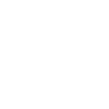
t = 0.00 s
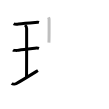
t = 4.25 s
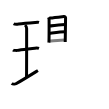
t = 8.50 s
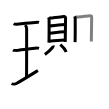
t = 12.50 s
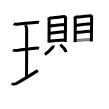
t = 15.50 s
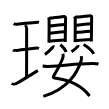
t = 21.00 s

The animated SVG that drew these frames (rendered in a browser with its animation timeline set to each time). Animation: 21 SMIL elements (animate=21); one cycle of 21.00 s.

<svg width="109px" height="109px" viewBox="0 0 px 109px" xmlns="http://www.w3.org/2000/svg" xmlns:xlink="http://www.w3.org/1999/xlink" xml:space="preserve" version="1.1"  baseProfile="full">
<path d="M13.6,23.75c0.67,0.37,4.31,0.45,4.99,0.34c3.16-0.5,8.98-1.09,16.56-1.64c1.03-0.07,2.95-0.26,3.8,0.04" style="fill:none;stroke:black;stroke-width:3;opacity:0">
  <animate attributeType="CSS" attributeName="opacity" from="0" to="1" begin="0s" dur="1s" repeatCount="0" fill="freeze" />
</path>
<path d="M25.05,25.02c0.93,0.88,1.58,2.78,1.58,3.48c0,5.95,0.05,44.62-0.13,48.57" style="fill:none;stroke:black;stroke-width:3;opacity:0">
  <animate attributeType="CSS" attributeName="opacity" from="0" to="1" begin="1s" dur="1s" repeatCount="0" fill="freeze" />
</path>
<path d="M13.02,50c0.53,0.4,3.78,0.46,4.32,0.37c3.12-0.53,13.25-1.62,17.57-2.19c0.66-0.09,3.09-0.16,4.09,0.19" style="fill:none;stroke:black;stroke-width:3;opacity:0">
  <animate attributeType="CSS" attributeName="opacity" from="0" to="1" begin="2s" dur="1s" repeatCount="0" fill="freeze" />
</path>
<path d="M11.75,83.27c1.1,0.98,3.45,0.9,4.23,0.48c4.93-2.69,14.42-8.6,21.93-13.25" style="fill:none;stroke:black;stroke-width:3;opacity:0">
  <animate attributeType="CSS" attributeName="opacity" from="0" to="1" begin="3s" dur="1s" repeatCount="0" fill="freeze" />
</path>
<path d="M48.43,17.38c0.27,0.57,0.65,0.99,0.65,1.75c0,0.76,0.12,20.23-0.19,23.4" style="fill:none;stroke:black;stroke-width:3;opacity:0">
  <animate attributeType="CSS" attributeName="opacity" from="0" to="1" begin="4s" dur="1s" repeatCount="0" fill="freeze" />
</path>
<path d="M49.52,18.04c1.5-0.09,12.93-1.31,14.3-1.42c1.14-0.09,1.75,0.52,1.75,1.23c0,1.73-0.34,23.52-0.34,24.09" style="fill:none;stroke:black;stroke-width:3;opacity:0">
  <animate attributeType="CSS" attributeName="opacity" from="0" to="1" begin="5s" dur="1s" repeatCount="0" fill="freeze" />
</path>
<path d="M49.11,26.04c2.81-0.22,13.68-1.54,16.09-1.54" style="fill:none;stroke:black;stroke-width:3;opacity:0">
  <animate attributeType="CSS" attributeName="opacity" from="0" to="1" begin="6s" dur="1s" repeatCount="0" fill="freeze" />
</path>
<path d="M49.23,33.22c4.23-0.42,11.49-1.26,15.98-1.35" style="fill:none;stroke:black;stroke-width:3;opacity:0">
  <animate attributeType="CSS" attributeName="opacity" from="0" to="1" begin="7s" dur="1s" repeatCount="0" fill="freeze" />
</path>
<path d="M49.04,41.05c4.23-0.31,12.32-1.14,16.17-1.14" style="fill:none;stroke:black;stroke-width:3;opacity:0">
  <animate attributeType="CSS" attributeName="opacity" from="0" to="1" begin="8s" dur="1s" repeatCount="0" fill="freeze" />
</path>
<path d="M53.12,45.43c0.23,0.74-0.17,1.47-0.62,2.01c-1.35,1.63-4.9,5.11-7.6,7.04" style="fill:none;stroke:black;stroke-width:3;opacity:0">
  <animate attributeType="CSS" attributeName="opacity" from="0" to="1" begin="9s" dur="1s" repeatCount="0" fill="freeze" />
</path>
<path d="M60.36,44.52c2.37,2.01,5.18,5.64,5.83,7.39" style="fill:none;stroke:black;stroke-width:3;opacity:0">
  <animate attributeType="CSS" attributeName="opacity" from="0" to="1" begin="10s" dur="1s" repeatCount="0" fill="freeze" />
</path>
<path d="M74.55,16.44c0.27,0.58,0.65,1.01,0.65,1.78c0,0.77,0.12,20.64-0.19,23.87" style="fill:none;stroke:black;stroke-width:3;opacity:0">
  <animate attributeType="CSS" attributeName="opacity" from="0" to="1" begin="11s" dur="1s" repeatCount="0" fill="freeze" />
</path>
<path d="M75.65,17.11c1.5-0.1,12.91-1.33,14.27-1.45c1.14-0.1,1.74,0.53,1.74,1.26c0,1.77-0.33,24-0.33,24.58" style="fill:none;stroke:black;stroke-width:3;opacity:0">
  <animate attributeType="CSS" attributeName="opacity" from="0" to="1" begin="12s" dur="1s" repeatCount="0" fill="freeze" />
</path>
<path d="M75.24,25.27c2.8-0.22,13.65-1.57,16.05-1.57" style="fill:none;stroke:black;stroke-width:3;opacity:0">
  <animate attributeType="CSS" attributeName="opacity" from="0" to="1" begin="13s" dur="1s" repeatCount="0" fill="freeze" />
</path>
<path d="M75.36,32.6c4.22-0.43,11.47-1.29,15.95-1.37" style="fill:none;stroke:black;stroke-width:3;opacity:0">
  <animate attributeType="CSS" attributeName="opacity" from="0" to="1" begin="14s" dur="1s" repeatCount="0" fill="freeze" />
</path>
<path d="M75.16,40.58c4.22-0.32,12.29-1.16,16.14-1.16" style="fill:none;stroke:black;stroke-width:3;opacity:0">
  <animate attributeType="CSS" attributeName="opacity" from="0" to="1" begin="15s" dur="1s" repeatCount="0" fill="freeze" />
</path>
<path d="M77.99,45.15c0.18,0.55-0.13,1.09-0.49,1.48c-1.06,1.21-3.86,3.78-5.98,5.21" style="fill:none;stroke:black;stroke-width:3;opacity:0">
  <animate attributeType="CSS" attributeName="opacity" from="0" to="1" begin="16s" dur="1s" repeatCount="0" fill="freeze" />
</path>
<path d="M83.65,44.57c4.12,2.53,8.98,7.12,10.1,9.33" style="fill:none;stroke:black;stroke-width:3;opacity:0">
  <animate attributeType="CSS" attributeName="opacity" from="0" to="1" begin="17s" dur="1s" repeatCount="0" fill="freeze" />
</path>
<path d="M62.9,53.74c0.45,1.32,0.4,3.13-0.23,4.64c-3.36,8.13-3.13,7.97-8.8,17.25c-1.23,2.02-0.25,2.31,0.68,2.43c13.2,1.7,26.45,6.7,35.08,17.93" style="fill:none;stroke:black;stroke-width:3;opacity:0">
  <animate attributeType="CSS" attributeName="opacity" from="0" to="1" begin="18s" dur="1s" repeatCount="0" fill="freeze" />
</path>
<path d="M81.36,56.09c0.11,0.96,0.19,3.29-0.23,4.68c-3.42,11.24-12.99,28.38-37.74,35.55" style="fill:none;stroke:black;stroke-width:3;opacity:0">
  <animate attributeType="CSS" attributeName="opacity" from="0" to="1" begin="19s" dur="1s" repeatCount="0" fill="freeze" />
</path>
<path d="M42.63,65.93c1.98,0.32,4.09,0.53,5.04,0.49c20.02-1.01,26.12-2.82,45.24-2.96c1.58-0.01,4.31,0.2,5.59,0.56" style="fill:none;stroke:black;stroke-width:3;opacity:0">
  <animate attributeType="CSS" attributeName="opacity" from="0" to="1" begin="20s" dur="1s" repeatCount="0" fill="freeze" />
</path>
</svg>
